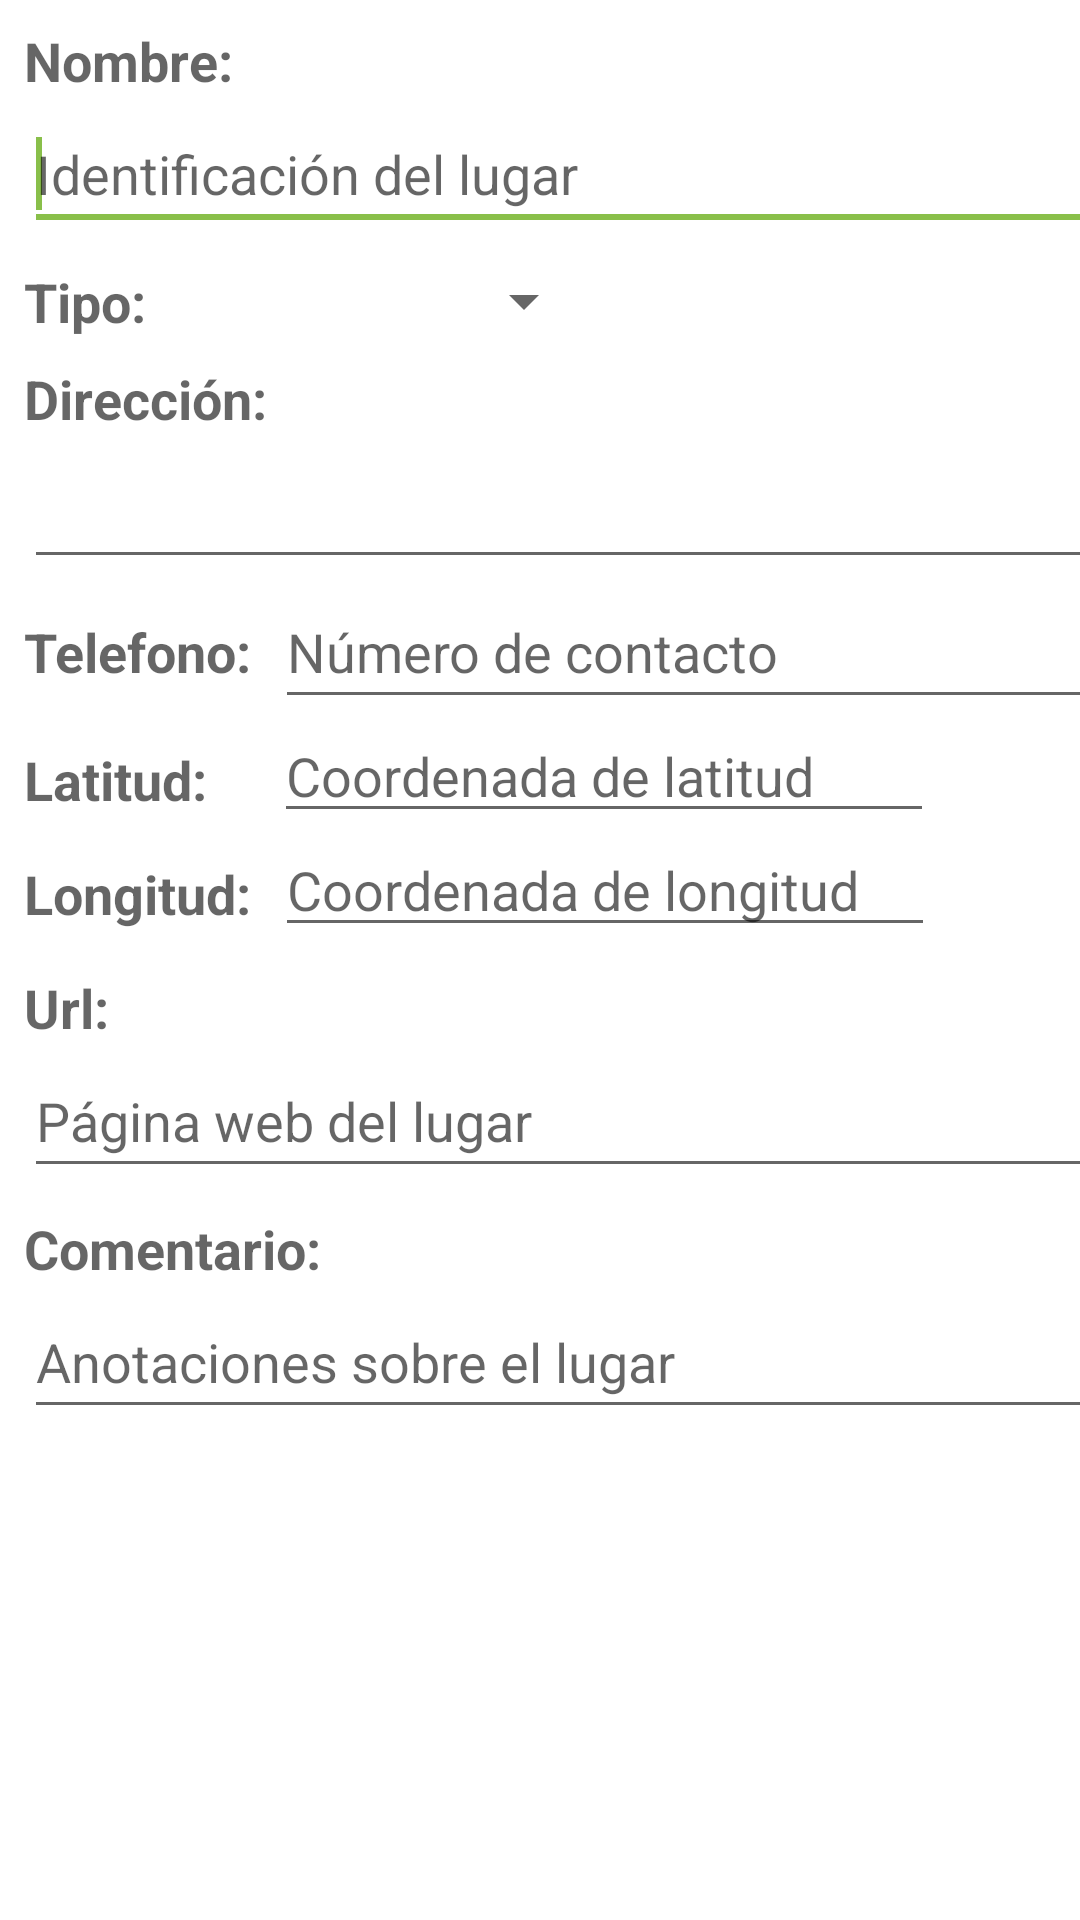

Reconstruct the res/layout file that produces this screen, plus the resources it refers to.
<!-- AndroidManifest.xml: application theme Theme.LugaresNeiva -->
<!-- res/layout/edicion_lugar.xml -->
<?xml version="1.0" encoding="utf-8"?>
<androidx.core.widget.NestedScrollView xmlns:android="http://schemas.android.com/apk/res/android"
    xmlns:app="http://schemas.android.com/apk/res-auto"
    xmlns:tools="http://schemas.android.com/tools"
    android:layout_width="match_parent"
    android:layout_height="match_parent"
    app:layout_behavior="@string/appbar_scrolling_view_behavior">

    <androidx.constraintlayout.widget.ConstraintLayout
        android:id="@+id/relativeLayout"
        android:layout_width="match_parent"
        android:layout_height="wrap_content">

        <TextView
            android:id="@+id/t_nombre"
            android:layout_width="wrap_content"
            android:layout_height="wrap_content"
            android:layout_marginStart="8dp"
            android:layout_marginTop="8dp"
            android:text="@string/nombre"
            android:textAppearance="?android:attr/textAppearanceMedium"
            android:textStyle="bold"
            app:layout_constraintStart_toStartOf="parent"
            app:layout_constraintTop_toTopOf="parent" />

        <EditText
            android:id="@+id/nombre"
            android:layout_width="390dp"
            android:layout_height="48dp"
            android:layout_marginStart="8dp"
            android:hint="Identificación del lugar"
            android:minHeight="48dp"
            app:layout_constraintStart_toStartOf="parent"
            app:layout_constraintTop_toBottomOf="@id/t_nombre">

            <requestFocus />
        </EditText>

        <TextView
            android:id="@+id/t_tipo"
            android:layout_width="wrap_content"
            android:layout_height="wrap_content"
            android:layout_marginStart="8dp"
            android:layout_marginTop="8dp"
            android:text="@string/tipo"
            android:textAppearance="?android:attr/textAppearanceMedium"
            android:textStyle="bold"
            app:layout_constraintStart_toStartOf="parent"
            app:layout_constraintTop_toBottomOf="@id/nombre" />

        <Spinner
            android:id="@+id/tipo"
            android:layout_width="150dp"
            android:layout_height="24dp"
            android:minHeight="48dp"
            app:layout_constraintLeft_toRightOf="@id/t_tipo"
            app:layout_constraintTop_toTopOf="@id/t_tipo" />

        <TextView
            android:id="@+id/t_direccion"
            android:layout_width="wrap_content"
            android:layout_height="wrap_content"
            android:layout_marginStart="8dp"
            android:layout_marginTop="8dp"
            android:text="@string/direcci_n"
            android:textAppearance="?android:attr/textAppearanceMedium"
            android:textStyle="bold"
            app:layout_constraintStart_toStartOf="parent"
            app:layout_constraintTop_toBottomOf="@id/t_tipo" />

        <EditText
            android:id="@+id/direccion"
            android:layout_width="390dp"
            android:layout_height="48dp"
            android:layout_marginStart="8dp"
            android:inputType="textPostalAddress"
            app:layout_constraintStart_toStartOf="parent"
            app:layout_constraintTop_toBottomOf="@id/t_direccion" />

        <TextView
            android:id="@+id/t_telefono"
            android:layout_width="wrap_content"
            android:layout_height="wrap_content"
            android:layout_marginStart="8dp"
            android:layout_marginTop="12dp"
            android:text="@string/telefono"
            android:textAppearance="?android:attr/textAppearanceMedium"
            android:textStyle="bold"
            app:layout_constraintStart_toStartOf="parent"
            app:layout_constraintTop_toBottomOf="@id/direccion" />

        <EditText
            android:id="@+id/telefono"
            android:layout_width="300dp"
            android:layout_height="48dp"
            android:layout_marginStart="8dp"
            android:layout_marginEnd="8dp"
            android:hint="Número de contacto"
            android:inputType="phone"
            android:minHeight="48dp"
            app:layout_constraintBaseline_toBaselineOf="@+id/t_telefono"
            app:layout_constraintEnd_toEndOf="parent"
            app:layout_constraintHorizontal_bias="0.0"
            app:layout_constraintLeft_toRightOf="@id/t_telefono"
            app:layout_constraintStart_toEndOf="@+id/t_telefono" />

        <TextView
            android:id="@+id/t_latitud"
            android:layout_width="wrap_content"
            android:layout_height="wrap_content"
            android:layout_marginStart="8dp"
            android:layout_marginTop="8dp"
            android:textStyle="bold"
            android:text="@string/latitud"
            android:textAppearance="?android:attr/textAppearanceMedium"
            app:layout_constraintStart_toStartOf="parent"
            app:layout_constraintTop_toBottomOf="@id/telefono" />

        <EditText
            android:id="@+id/latitud"
            android:layout_width="220dp"
            android:layout_height="40dp"
            android:layout_marginStart="22dp"
            android:layout_marginEnd="8dp"
            android:hint="Coordenada de latitud"
            android:inputType="numberDecimal"
            app:layout_constraintBaseline_toBaselineOf="@+id/t_latitud"
            app:layout_constraintEnd_toEndOf="parent"
            app:layout_constraintHorizontal_bias="0.01"
            app:layout_constraintLeft_toRightOf="@id/t_latitud"
            app:layout_constraintStart_toEndOf="@+id/t_latitud"
            tools:ignore="TouchTargetSizeCheck" />

        <TextView
            android:id="@+id/t_longitud"
            android:layout_width="wrap_content"
            android:layout_height="wrap_content"
            android:layout_marginStart="8dp"
            android:layout_marginTop="8dp"
            android:text="@string/longitud"
            android:textAppearance="?android:attr/textAppearanceMedium"
            android:textStyle="bold"
            app:layout_constraintStart_toStartOf="parent"
            app:layout_constraintTop_toBottomOf="@id/latitud" />

        <EditText
            android:id="@+id/longitud"
            android:layout_width="220dp"
            android:layout_height="40dp"
            android:layout_marginStart="8dp"
            android:layout_marginEnd="8dp"
            android:hint="Coordenada de longitud"
            android:inputType="numberDecimal"
            app:layout_constraintBaseline_toBaselineOf="@+id/t_longitud"
            app:layout_constraintEnd_toEndOf="parent"
            app:layout_constraintHorizontal_bias="0.0"
            app:layout_constraintLeft_toRightOf="@id/t_longitud"
            app:layout_constraintStart_toEndOf="@+id/t_longitud"
            tools:ignore="TouchTargetSizeCheck,TextContrastCheck" />

        <TextView
            android:id="@+id/t_url"
            android:layout_width="wrap_content"
            android:layout_height="wrap_content"
            android:layout_marginStart="8dp"
            android:layout_marginTop="8dp"
            android:text="@string/url"
            android:textAppearance="?android:attr/textAppearanceMedium"
            android:textStyle="bold"
            app:layout_constraintStart_toStartOf="parent"
            app:layout_constraintTop_toBottomOf="@id/longitud" />

        <EditText
            android:id="@+id/url"
            android:layout_width="390dp"
            android:layout_height="48dp"
            android:layout_marginStart="8dp"
            android:hint="Página web del lugar"
            android:inputType="textUri"
            android:minHeight="48dp"
            app:layout_constraintStart_toStartOf="parent"
            app:layout_constraintTop_toBottomOf="@id/t_url" />

        <TextView
            android:id="@+id/t_comentario"
            android:layout_width="wrap_content"
            android:layout_height="wrap_content"
            android:layout_marginStart="8dp"
            android:layout_marginTop="8dp"
            android:text="@string/comentario"
            android:textAppearance="?android:attr/textAppearanceMedium"
            android:textStyle="bold"
            app:layout_constraintStart_toStartOf="parent"
            app:layout_constraintTop_toBottomOf="@id/url" />

        <EditText
            android:id="@+id/comentario"
            android:layout_width="390dp"
            android:layout_height="48dp"
            android:layout_marginStart="8dp"
            android:hint="Anotaciones sobre el lugar"
            android:inputType="textMultiLine"

            android:minHeight="48dp"
            app:layout_constraintStart_toStartOf="parent"
            app:layout_constraintTop_toBottomOf="@id/t_comentario" />

    </androidx.constraintlayout.widget.ConstraintLayout>

</androidx.core.widget.NestedScrollView>
<!-- resources referenced by this layout -->
<resources>
  <string name="comentario">Comentario:</string>
  <string name="direcci_n">Dirección:</string>
  <string name="latitud">Latitud:</string>
  <string name="longitud">Longitud:</string>
  <string name="nombre">Nombre:</string>
  <string name="telefono">Telefono:</string>
  <string name="tipo">Tipo:</string>
  <string name="url">Url:</string>
  <style name="Theme.LugaresNeiva" parent="Theme.MaterialComponents.DayNight.DarkActionBar">
          
          <item name="colorPrimary">@color/primary</item>
          <item name="colorPrimaryVariant">@color/primaryVariant</item>
          <item name="colorOnPrimary">@color/onPrimary</item>
          
          <item name="colorSecondary">@color/secondary</item>
          <item name="colorSecondaryVariant">@color/secondaryVariant</item>
          <item name="colorOnSecondary">@color/onSecondary</item>
          
          <item name="android:statusBarColor" tools:targetApi="l">?attr/colorPrimaryVariant</item>
          
      </style>
  <color name="primary">#027061</color>
  <color name="primaryVariant">#A8E7B1</color>
  <color name="onPrimary">#FFFFFFFF</color>
  <color name="secondary">#89BF4A</color>
  <color name="secondaryVariant">#0997C6</color>
  <color name="onSecondary">#FF000000</color>
</resources>
